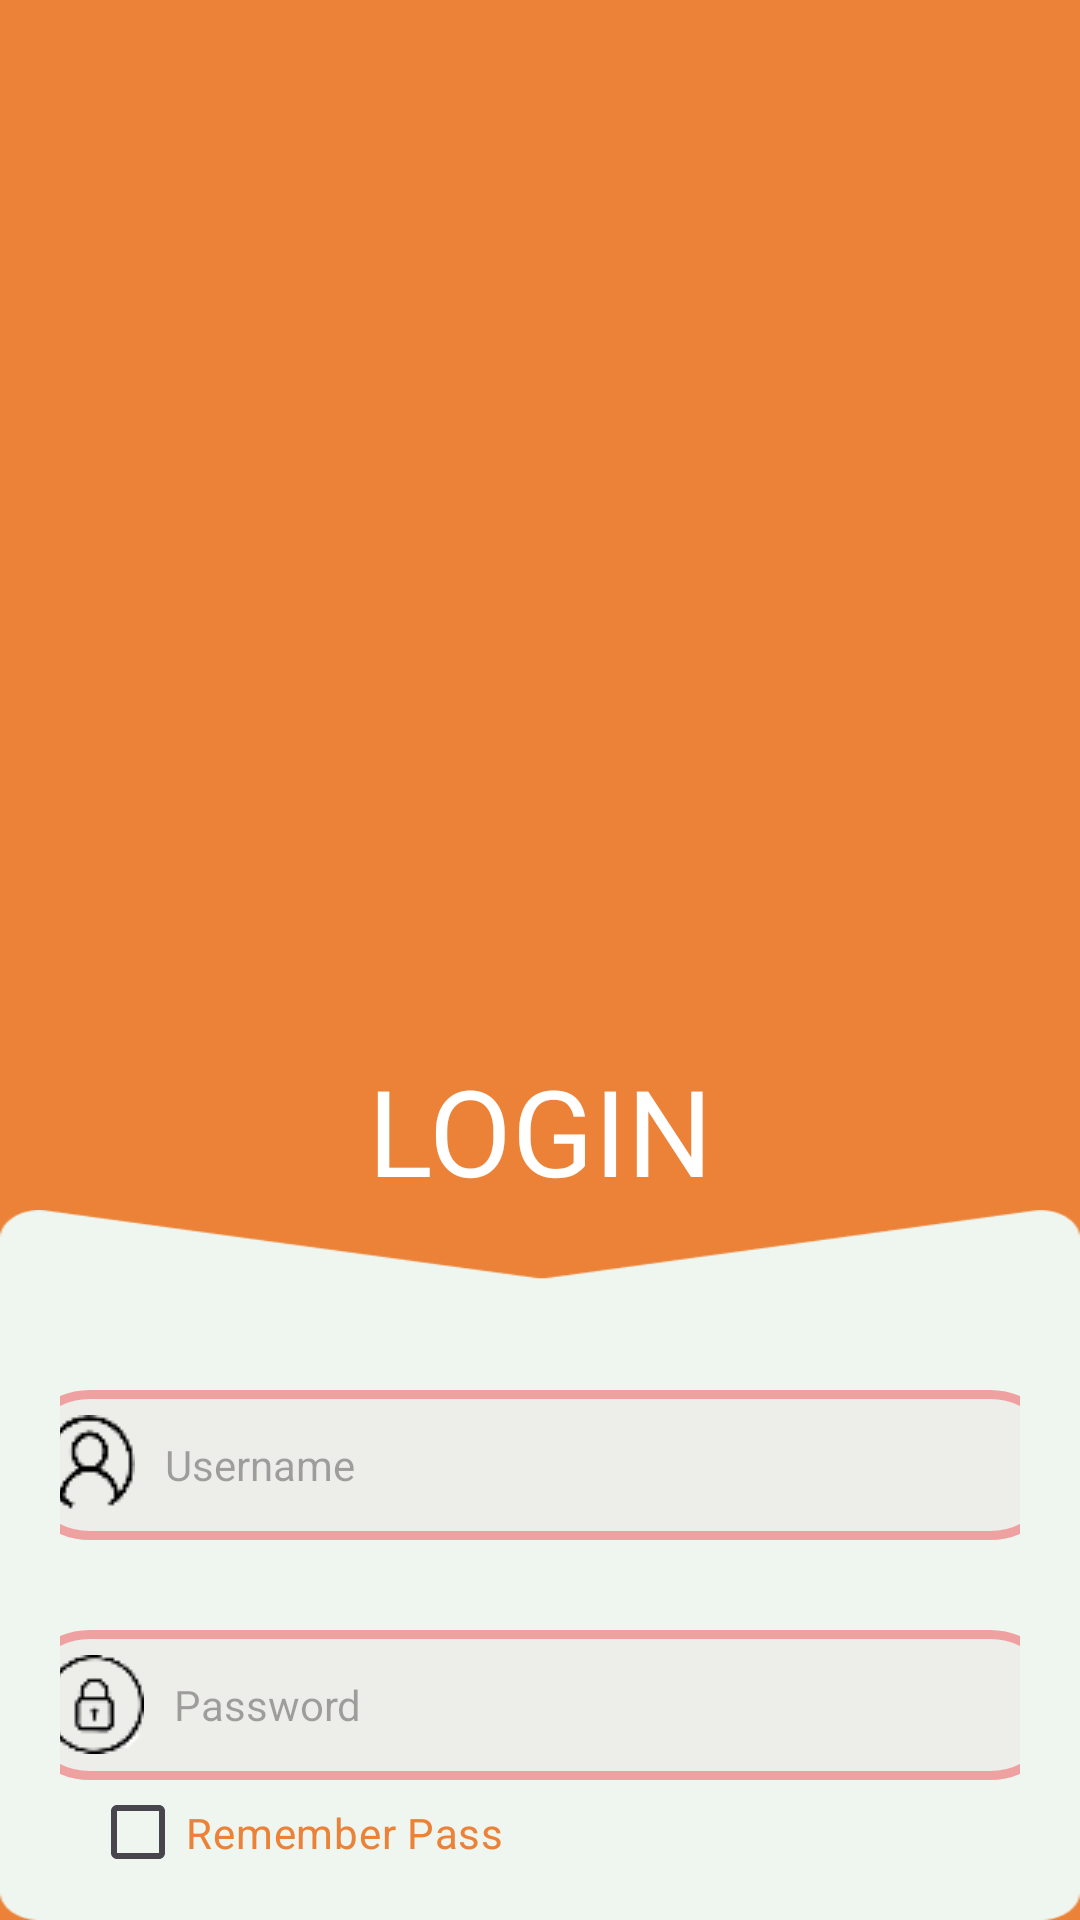

Produce the Android XML layout that renders to this screen, including the resource entries it uses.
<!-- AndroidManifest.xml: application theme Theme.Du_An_1 -->
<!-- res/layout/activity_login.xml -->
<?xml version="1.0" encoding="utf-8"?>
<LinearLayout xmlns:android="http://schemas.android.com/apk/res/android"
    xmlns:app="http://schemas.android.com/apk/res-auto"
    xmlns:tools="http://schemas.android.com/tools"
    android:layout_width="match_parent"
    android:layout_height="match_parent"
    android:background="#EB8237"

    android:orientation="vertical"
    android:gravity="center_horizontal"
    tools:context=".Login">

    <ImageView
        android:layout_width="wrap_content"
        android:layout_height="350dp"
        android:src="@drawable/anh_spl"
        />

    <TextView
        android:layout_width="wrap_content"
        android:layout_height="wrap_content"
        android:fontFamily="@font/lakkireddy"
        android:gravity="center_horizontal"
        android:text="LOGIN"
        android:textColor="@color/white"
        android:textSize="40sp" />

    <LinearLayout
        android:layout_width="match_parent"
        android:layout_height="match_parent"
        android:background="@drawable/rectangle_4"
        android:padding="20dp"
        android:paddingBottom="5dp"
        android:orientation="vertical">

        <EditText
            android:id="@+id/ed_username_input_login"
            android:layout_width="350dp"
            android:layout_height="50dp"
            android:layout_gravity="center_horizontal"
            android:layout_marginTop="40dp"
            android:background="@drawable/background_input_text"
            android:drawableStart="@drawable/icon_user"
            android:drawablePadding="10dp"
            android:hint="Username"
            android:paddingStart="10dp"
            android:textSize="14sp" />

        <EditText
            android:id="@+id/ed_password_input_login"
            android:layout_width="350dp"
            android:layout_height="50dp"
            android:layout_gravity="center_horizontal"
            android:layout_marginTop="30dp"
            android:background="@drawable/background_input_text"
            android:drawableStart="@drawable/icon_password"
            android:drawablePadding="10dp"
            android:hint="Password"
            android:inputType="textPassword"
            android:paddingStart="10dp"
            android:textSize="14sp" />

        <CheckBox
            android:id="@+id/chkRememberPass"
            android:layout_width="match_parent"
            android:layout_height="wrap_content"
            android:layout_marginStart="10dp"
            android:layout_marginTop="8dp"
            android:text="Remember Pass"
            android:textColor="#EB8237"
            android:textSize="14sp" />
        <Button
            android:id="@+id/btn_login"
            android:layout_width="wrap_content"
            android:layout_height="wrap_content"
            android:background="@drawable/background_button_login"
            android:layout_gravity="center_horizontal"
            android:text="LOGIN"
            android:textSize="20sp"
            app:backgroundTint="@null"
            android:layout_marginTop="20dp"/>
        <LinearLayout
            android:layout_width="match_parent"
            android:layout_height="match_parent"
            android:gravity="center_horizontal"
            android:layout_marginTop="7dp"
            android:orientation="horizontal">
            <TextView
                android:layout_width="wrap_content"
                android:layout_height="wrap_content"
                android:text="Do not have an account?"
                android:textColor="#B91C1C"/>
            <TextView
                android:id="@+id/tv_create_new_acc"
                android:layout_width="wrap_content"
                android:layout_height="wrap_content"
                android:layout_marginLeft="7dp"
                android:text="Create a new account!"
                android:textColor="#2124B3"/>
        </LinearLayout>
    </LinearLayout>





</LinearLayout>
<!-- resources referenced by this layout -->
<resources>
  <color name="white">#FFFFFFFF</color>
  <!-- drawable background_input_text (drawable) -->
  <?xml version="1.0" encoding="utf-8"?>
  <shape xmlns:android="http://schemas.android.com/apk/res/android">
      <corners android:radius="100dp" />
      <stroke
          android:width="3dp"
          android:color="#EFA0A0" />
      <solid android:color="#68EADEDE" />
  
  </shape>
  <!-- drawable icon_password: png bitmap (drawable, 1369 bytes) -->
  <!-- drawable icon_user: png bitmap (drawable, 1264 bytes) -->
  <!-- drawable rectangle_4: png bitmap (drawable, 3864 bytes) -->
  <style name="Theme.Du_An_1" parent="Base.Theme.Du_An_1" />
  <style name="Base.Theme.Du_An_1" parent="Theme.Material3.DayNight.NoActionBar">
          
          
      </style>
</resources>
